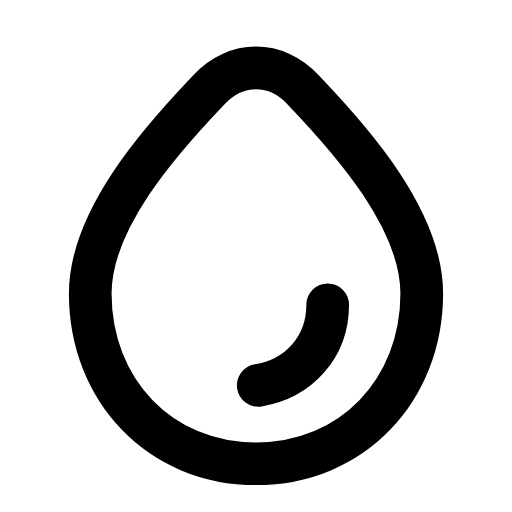
t = 0.00 s
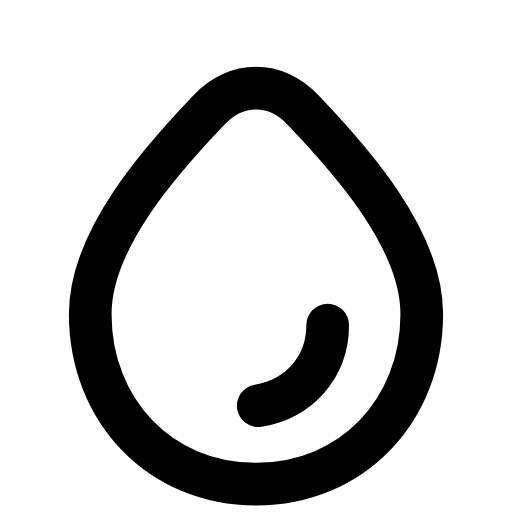
t = 0.26 s
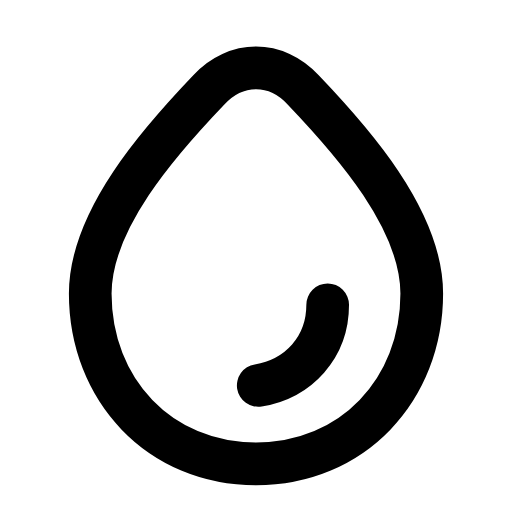
t = 0.53 s
t = 0.78 s: frame unchanged from t = 0.00 s, image omitted
t = 1.06 s: frame unchanged from t = 0.00 s, image omitted
t = 1.33 s: frame unchanged from t = 0.00 s, image omitted

The animated SVG that drew these frames (rendered in a browser with its animation timeline set to each time). Animation: 1 SMIL element (animateTransform=1); one cycle of 1.60 s, repeats indefinitely.

<svg xmlns="http://www.w3.org/2000/svg" width="24" height="24" viewBox="0 0 24 24" fill="none"><g transform="translate(-0.6 -0.625) scale(1.05)"><g><animateTransform attributeName="transform" type="translate" values="0 0;0 0;0 1.1;0 0;0 0;0 0;0 0;0 1.1;0 0;0 0;0 0" keyTimes="0;0.135;0.2475;0.36;0.45;0.6;0.66;0.735;0.81;0.9;1" dur="1.6s" repeatCount="indefinite" calcMode="spline" keySplines="0.16 1 0.3 1;0.16 1 0.3 1;0.16 1 0.3 1;0.16 1 0.3 1;0.16 1 0.3 1;0.16 1 0.3 1;0.16 1 0.3 1;0.16 1 0.3 1;0.16 1 0.3 1;0.16 1 0.3 1"/><path stroke="currentColor" stroke-width="1.905" stroke-linecap="round" stroke-linejoin="round" fill="none" d="M12 21.3C7.7 21.3 4.6 18 4.6 13.7C4.6 10.4 7.7 6.9 9.9 4.6C11.1 3.3 12.9 3.3 14.1 4.6C16.3 6.9 19.4 10.4 19.4 13.7C19.4 18 16.3 21.3 12 21.3Z"></path><path stroke="currentColor" stroke-width="1.905" stroke-linecap="round" stroke-linejoin="round" fill="none" d="M15.2 14.2C15.2 16.1 13.9 17.5 12.1 17.8"></path></g></g></svg>
